Photos from the image-classification dataset "split" in the GitHub repository LiaoKyle/BSR-UNet. Its 2 classes are: clean, dirty.

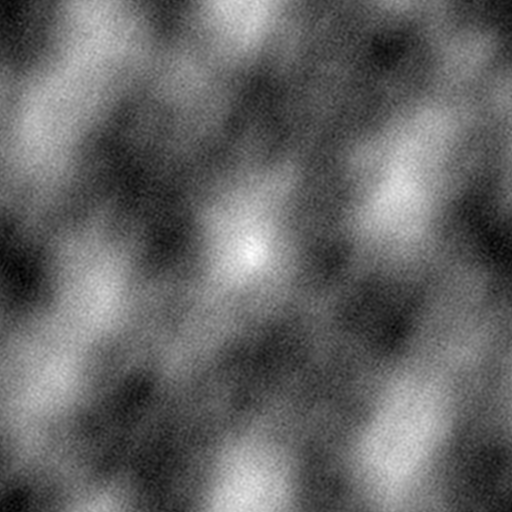
Label: dirty

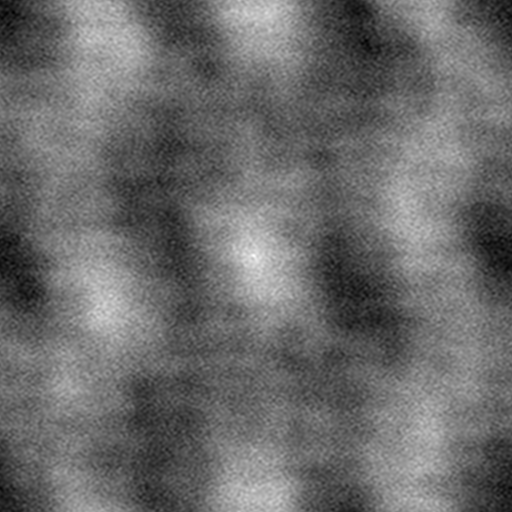
Label: dirty

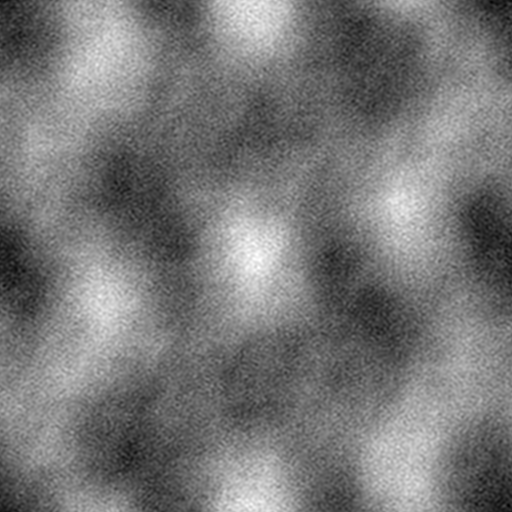
Label: dirty

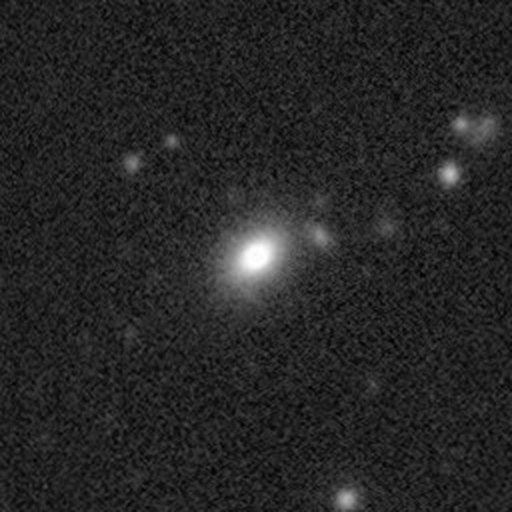
Label: clean

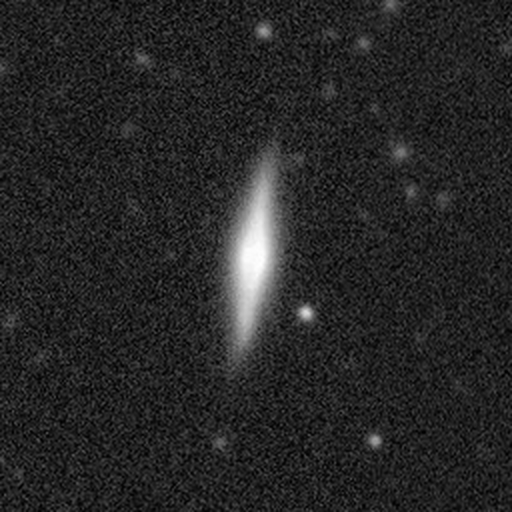
Label: clean

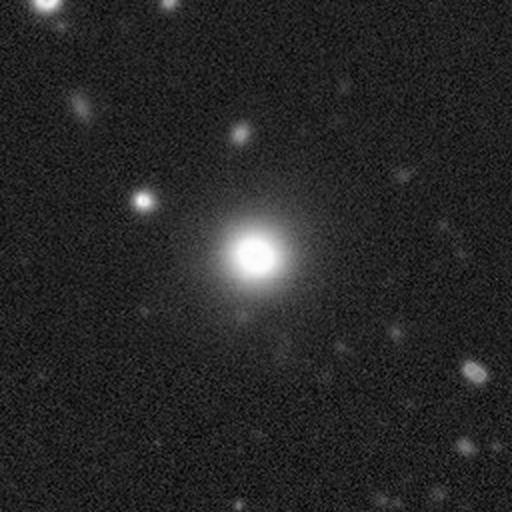
Label: clean
